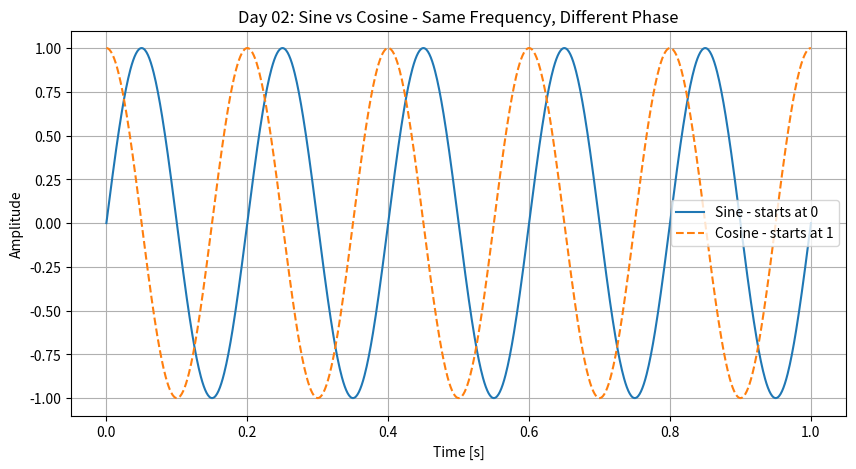

Reproduce this figure in Python.
import numpy as np
import matplotlib.pyplot as plt

# Same time like yesterday
fs = 1000
t = np.linspace(0, 1, fs)
freq = 5

# Yesterday's signal
sine_signal = np.sin(2 * np.pi * freq * t)

# Today's signal - COSINE
cosine_signal = np.cos(2 * np.pi * freq * t)

# Plot both together
plt.figure(figsize=(10, 5))
plt.plot(t, sine_signal, label='Sine - starts at 0')
plt.plot(t, cosine_signal, label='Cosine - starts at 1', linestyle='--')
plt.xlabel('Time [s]')
plt.ylabel('Amplitude')
plt.title('Day 02: Sine vs Cosine - Same Frequency, Different Phase')
plt.legend()
plt.grid(True)
plt.savefig('day02_cosine.png')
plt.show()
